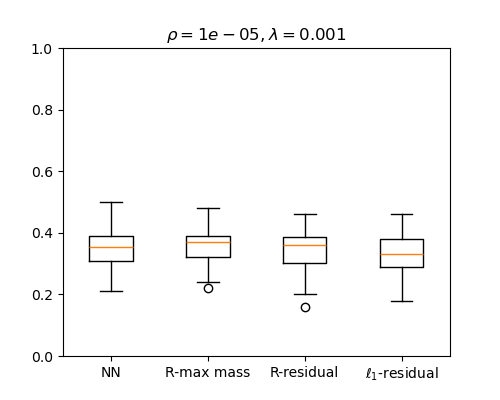

The table this chart was drawn from, first rows:
NN, R-max mass, R-residual, l1-residual
0.31, 0.34, 0.33, 0.3
0.33, 0.38, 0.34, 0.32
0.33, 0.34, 0.35, 0.32
0.36, 0.37, 0.38, 0.34
0.21, 0.28, 0.29, 0.29
0.41, 0.31, 0.28, 0.22
0.5, 0.48, 0.4, 0.4
0.22, 0.22, 0.23, 0.24
0.42, 0.4, 0.38, 0.39
0.41, 0.42, 0.41, 0.35
0.32, 0.33, 0.33, 0.27
0.39, 0.38, 0.37, 0.35
0.36, 0.39, 0.38, 0.33
0.35, 0.42, 0.42, 0.38
0.42, 0.38, 0.37, 0.38
0.29, 0.25, 0.16, 0.21
0.48, 0.46, 0.42, 0.43
0.33, 0.47, 0.46, 0.39
0.24, 0.26, 0.25, 0.26
0.39, 0.41, 0.37, 0.38
0.37, 0.33, 0.35, 0.3
0.36, 0.36, 0.38, 0.39
0.37, 0.38, 0.39, 0.34
0.26, 0.25, 0.27, 0.23
0.23, 0.24, 0.2, 0.18
0.36, 0.37, 0.37, 0.27
0.4, 0.42, 0.4, 0.38
0.39, 0.42, 0.45, 0.42
0.37, 0.39, 0.35, 0.34
0.33, 0.29, 0.26, 0.24
0.41, 0.38, 0.4, 0.39
0.38, 0.38, 0.39, 0.36
0.31, 0.33, 0.3, 0.3
0.28, 0.28, 0.25, 0.29
0.4, 0.42, 0.41, 0.4
0.27, 0.25, 0.24, 0.23
0.33, 0.39, 0.39, 0.32
0.28, 0.24, 0.26, 0.29
0.31, 0.32, 0.31, 0.26
0.36, 0.38, 0.37, 0.35
0.44, 0.37, 0.31, 0.33
0.26, 0.33, 0.33, 0.29
0.32, 0.35, 0.35, 0.31
0.33, 0.35, 0.33, 0.4
0.32, 0.25, 0.23, 0.24
0.35, 0.39, 0.38, 0.37
0.31, 0.36, 0.32, 0.29
0.39, 0.4, 0.37, 0.34
0.37, 0.34, 0.37, 0.33
0.38, 0.4, 0.43, 0.46
